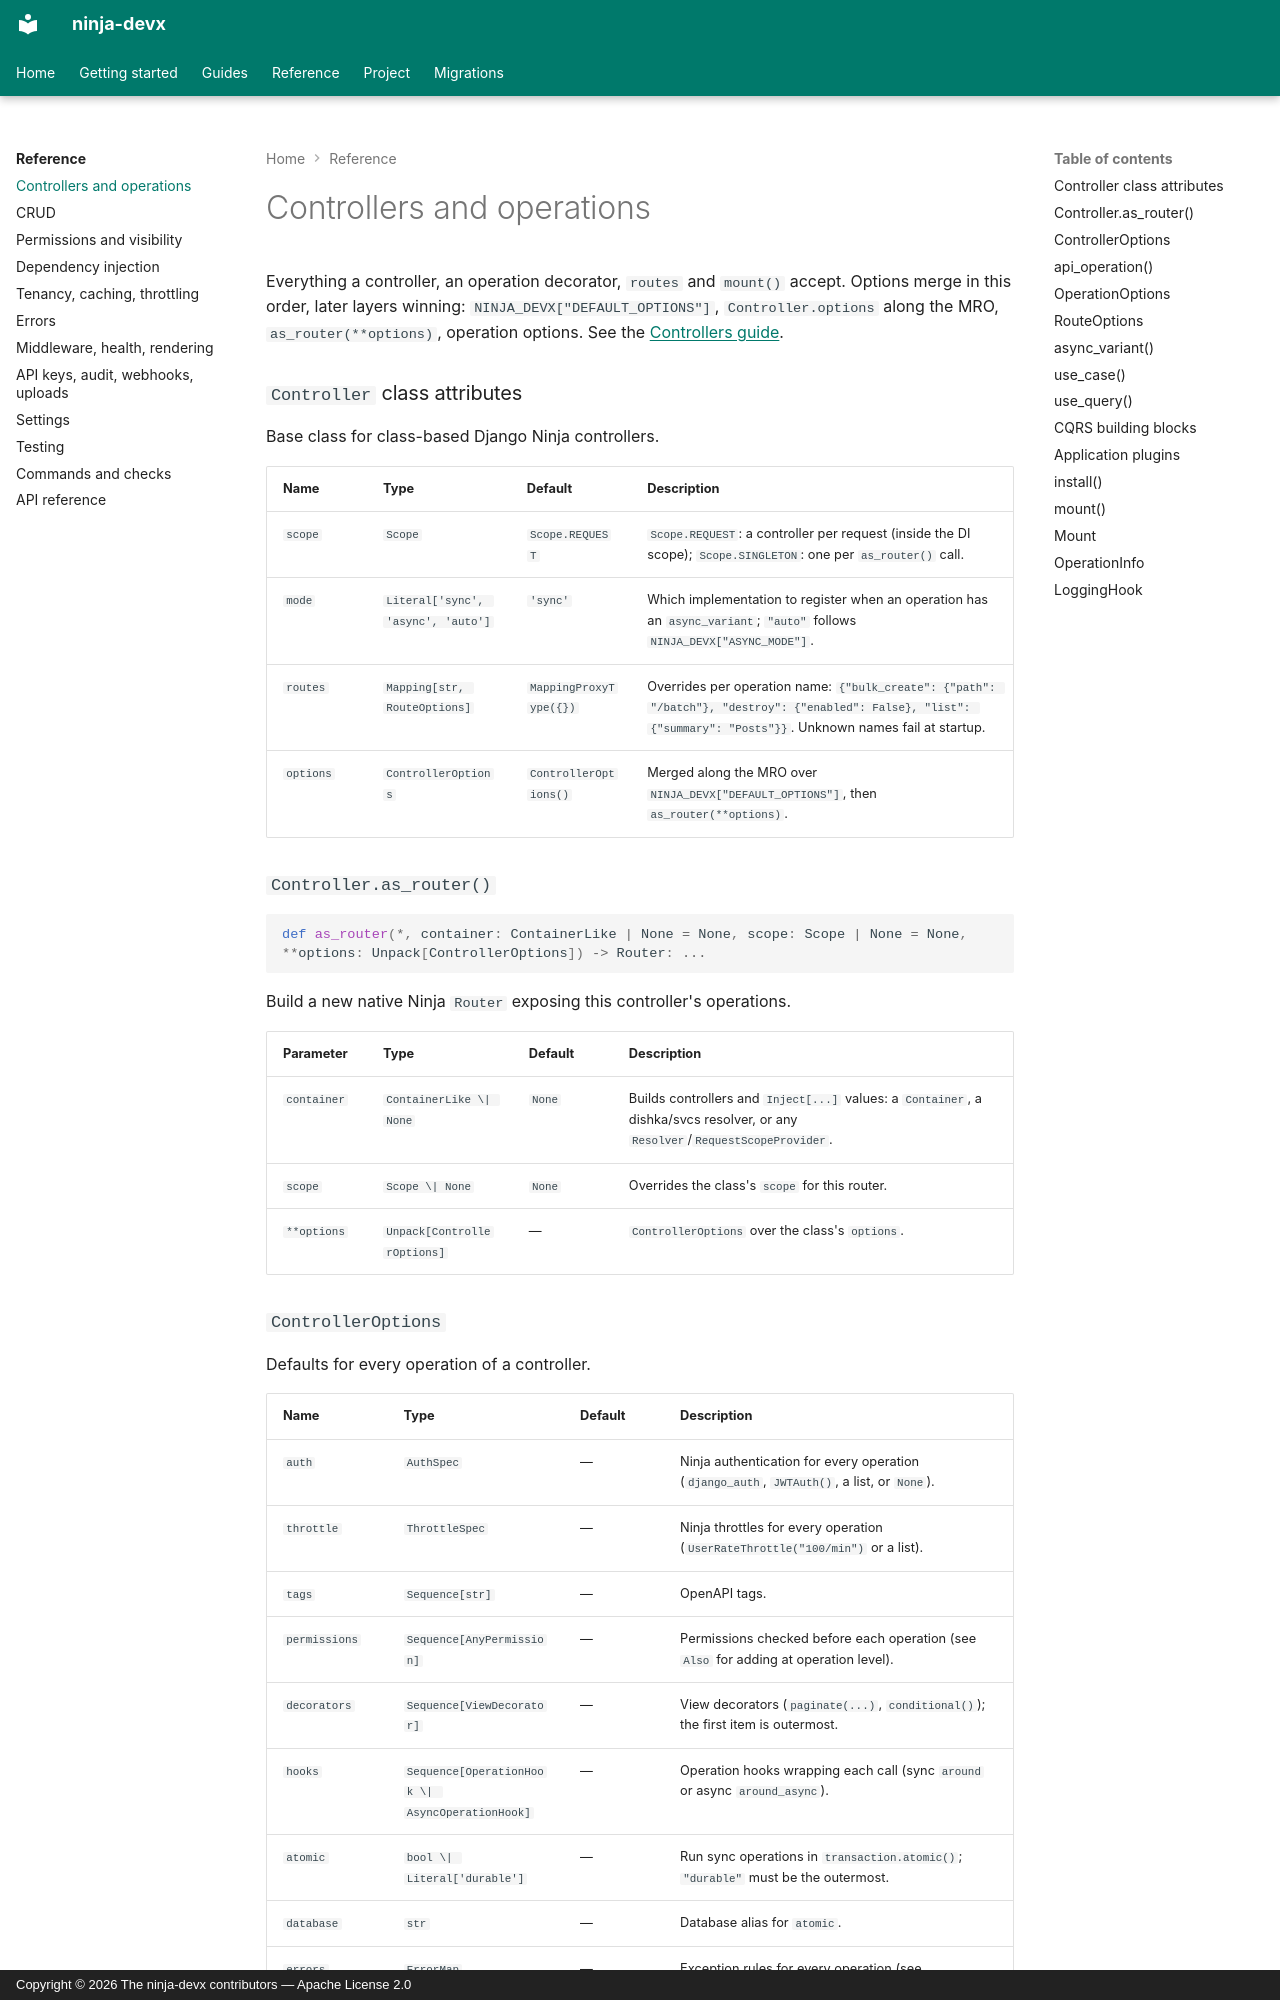

repository: ctolon/ninja-devx · page: options/controllers/index.html · generator: mkdocs · copyright: Copyright © 2026 The ninja-devx contributors — Apache License 2.0

<!-- Generated by tools/generate_docs.py from the source code; do not edit. -->

# Controllers and operations

Everything a controller, an operation decorator, `routes` and `mount()` accept.
Options merge in this order, later layers winning: `NINJA_DEVX["DEFAULT_OPTIONS"]`,
`Controller.options` along the MRO, `as_router(**options)`, operation options.
See the [Controllers guide](../guide/controllers.md).

### `Controller` class attributes

Base class for class-based Django Ninja controllers.

| Name | Type | Default | Description |
|---|---|---|---|
| `scope` | `Scope` | `Scope.REQUEST` | `Scope.REQUEST`: a controller per request (inside the DI scope); `Scope.SINGLETON`: one per `as_router()` call. |
| `mode` | `Literal['sync', 'async', 'auto']` | `'sync'` | Which implementation to register when an operation has an `async_variant`; `"auto"` follows `NINJA_DEVX["ASYNC_MODE"]`. |
| `routes` | `Mapping[str, RouteOptions]` | `MappingProxyType({})` | Overrides per operation name: `{"bulk_create": {"path": "/batch"}, "destroy": {"enabled": False}, "list": {"summary": "Posts"}}`. Unknown names fail at startup. |
| `options` | `ControllerOptions` | `ControllerOptions()` | Merged along the MRO over `NINJA_DEVX["DEFAULT_OPTIONS"]`, then `as_router(**options)`. |

### `Controller.as_router()`

```python
def as_router(*, container: ContainerLike | None = None, scope: Scope | None = None, **options: Unpack[ControllerOptions]) -> Router: ...
```

Build a new native Ninja `Router` exposing this controller's operations.

| Parameter | Type | Default | Description |
|---|---|---|---|
| `container` | `ContainerLike \| None` | `None` | Builds controllers and `Inject[...]` values: a `Container`, a dishka/svcs resolver, or any `Resolver`/`RequestScopeProvider`. |
| `scope` | `Scope \| None` | `None` | Overrides the class's `scope` for this router. |
| `**options` | `Unpack[ControllerOptions]` | — | `ControllerOptions` over the class's `options`. |
